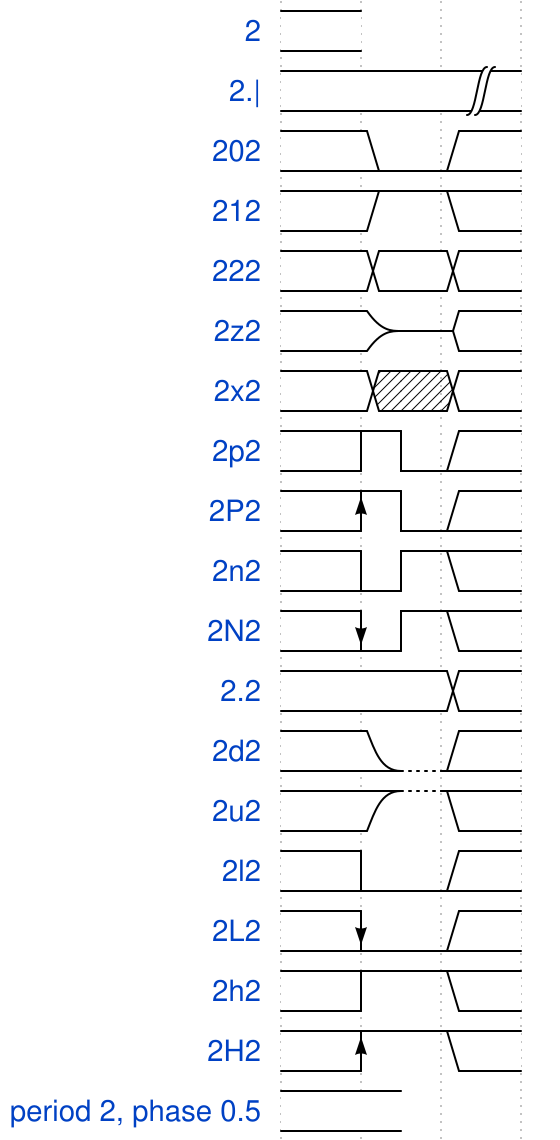

Reproduce this timing diagram as a WaveDrom spec.

{
	signal: [
		{ "name": "2", "wave": "2" },
        { "name": "2.|", "wave": "2.|" },
        { "name": "202", "wave": "202" },
        { "name": "212", "wave": "212" },
        { "name": "222", "wave": "222" },
        { "name": "2z2", "wave": "2z2" },
        { "name": "2x2", "wave": "2x2" },
        { "name": "2p2", "wave": "2p2" },
        { "name": "2P2", "wave": "2P2" },
        { "name": "2n2", "wave": "2n2" },
        { "name": "2N2", "wave": "2N2" },
        { "name": "2.2", "wave": "2.2" },
        { "name": "2d2", "wave": "2d2" },
        { "name": "2u2", "wave": "2u2" },
        { "name": "2l2", "wave": "2l2" },
        { "name": "2L2", "wave": "2L2" },
        { "name": "2h2", "wave": "2h2" },
        { "name": "2H2", "wave": "2H2" },
        { "name": "period 2, phase 0.5", "wave": "2", "period": 2, "phase": 0.5 },
    ]
}